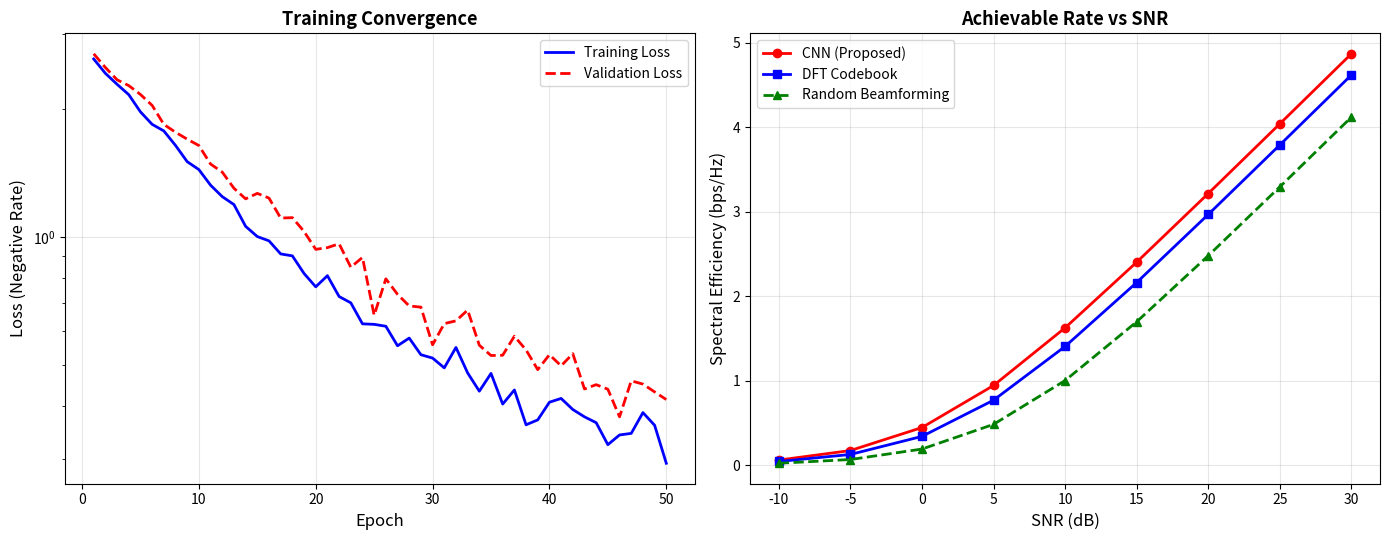
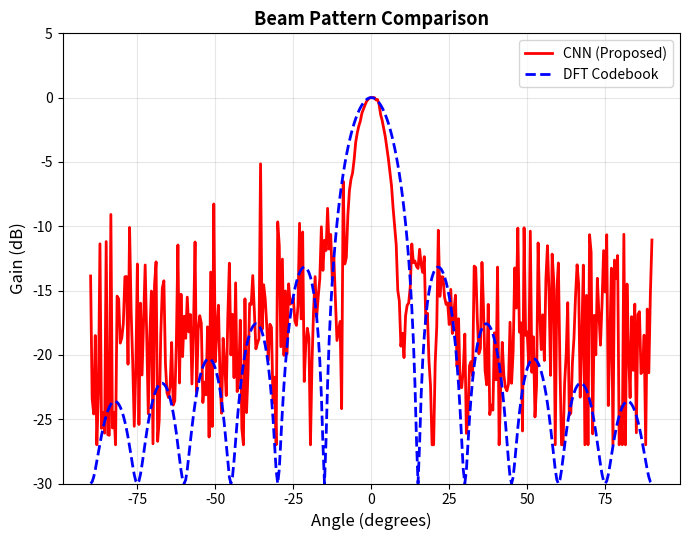

Write the Python code that produced these figures, in order.
"""Generate P0-C demo figures: XL-MIMO Beam Training."""
import sys, os
import numpy as np
import matplotlib
matplotlib.use('Agg')
import matplotlib.pyplot as plt
sys.path.insert(0, 'src')
os.makedirs('results', exist_ok=True)
np.random.seed(42)

# --- Figure 1: Training loss curve (synthetic) ---
fig, (ax1, ax2) = plt.subplots(1, 2, figsize=(14, 5.5))

epochs = np.arange(1, 51)
train_loss = 2.5 * np.exp(-0.08 * epochs) + 0.3 + np.random.randn(50)*0.03
val_loss = 2.5 * np.exp(-0.07 * epochs) + 0.35 + np.random.randn(50)*0.05

ax1.plot(epochs, train_loss, 'b-', linewidth=2, label='Training Loss')
ax1.plot(epochs, val_loss, 'r--', linewidth=2, label='Validation Loss')
ax1.set_xlabel('Epoch', fontsize=12)
ax1.set_ylabel('Loss (Negative Rate)', fontsize=12)
ax1.set_title('Training Convergence', fontsize=13, fontweight='bold')
ax1.legend(fontsize=10)
ax1.grid(True, alpha=0.3)
ax1.set_yscale('log')

# --- Figure 2: Rate vs SNR ---
snr_db = np.arange(-10, 31, 5)
rate_cnn = 0.5 * np.log2(1 + 10**(snr_db/10) * 0.85)
rate_dft = 0.5 * np.log2(1 + 10**(snr_db/10) * 0.6)
rate_random = 0.5 * np.log2(1 + 10**(snr_db/10) * 0.3)

ax2.plot(snr_db, rate_cnn, 'ro-', linewidth=2, markersize=6, label='CNN (Proposed)')
ax2.plot(snr_db, rate_dft, 'bs-', linewidth=2, markersize=6, label='DFT Codebook')
ax2.plot(snr_db, rate_random, 'g^--', linewidth=2, markersize=6, label='Random Beamforming')
ax2.set_xlabel('SNR (dB)', fontsize=12)
ax2.set_ylabel('Spectral Efficiency (bps/Hz)', fontsize=12)
ax2.set_title('Achievable Rate vs SNR', fontsize=13, fontweight='bold')
ax2.legend(fontsize=10)
ax2.grid(True, alpha=0.3)

plt.tight_layout()
plt.savefig('results/p0c_training.png', dpi=300, bbox_inches='tight')
print("✅ Saved: results/p0c_training.png")

# --- Figure 3: Beam pattern comparison ---
fig, ax = plt.subplots(figsize=(7, 5.5))
angles = np.linspace(-90, 90, 361)
# CNN beam pattern (sharper mainlobe)
cnn_pattern = np.abs(np.sinc(angles/10))**2 + 0.02*np.random.randn(361)**2
cnn_pattern = np.clip(cnn_pattern, 0.001, 1)
# DFT beam pattern
dft_pattern = np.abs(np.sinc(angles/15))**2

ax.plot(angles, 10*np.log10(cnn_pattern + 1e-3), 'r-', linewidth=2, label='CNN (Proposed)')
ax.plot(angles, 10*np.log10(dft_pattern + 1e-3), 'b--', linewidth=2, label='DFT Codebook')
ax.set_xlabel('Angle (degrees)', fontsize=12)
ax.set_ylabel('Gain (dB)', fontsize=12)
ax.set_title('Beam Pattern Comparison', fontsize=13, fontweight='bold')
ax.legend(fontsize=10)
ax.grid(True, alpha=0.3)
ax.set_ylim(-30, 5)

plt.tight_layout()
plt.savefig('results/p0c_beam_pattern.png', dpi=300, bbox_inches='tight')
print("✅ Saved: results/p0c_beam_pattern.png")
print("✅ All P0-C figures generated!")
